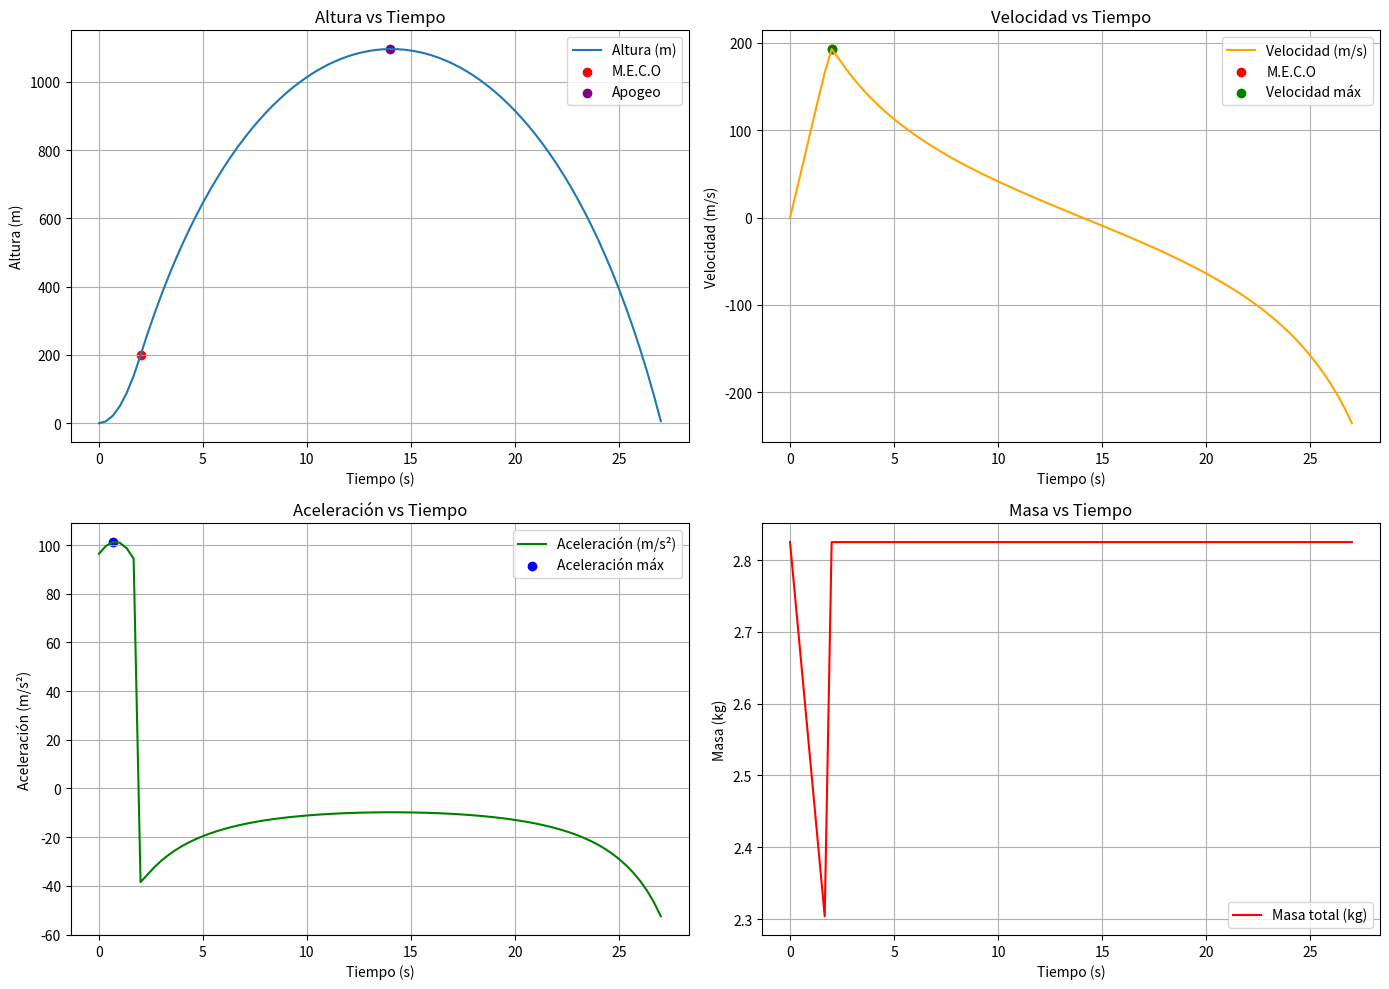
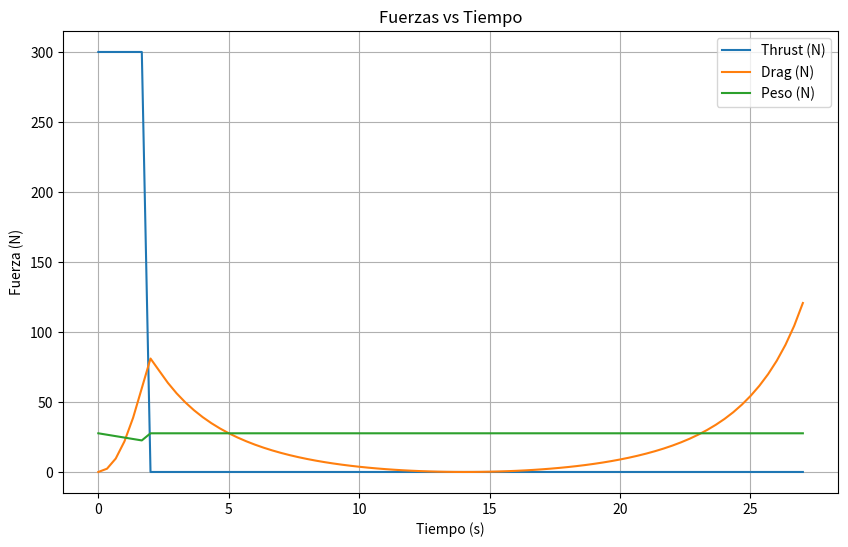

Generate these figures, in order, with matplotlib:
import numpy as np
from scipy.integrate import solve_ivp
import matplotlib.pyplot as plt

# ----- PARÁMETROS DEL COHETE -----
m_seca = 2.2         # kg
m_fuel_total = 0.625 # kg
Cd = 0.75
diam = 0.086         # m
rho_air = 1          # kg/m^3
g = 9.78             # m/s^2
v_e = 960            # m/s

# Área transversal
A = np.pi * (diam/2)**2

# ----- FLUJO MÁSICO -----
def mdot_fuel(t):
    return 5/16 if t <= 2 else 0

# ----- ECUACIÓN DEL MOVIMIENTO -----
def cohete(t, y):
    h, v = y
    m = m_seca + max(0, m_fuel_total - (t * mdot_fuel(t)))
    F_thrust = mdot_fuel(t) * v_e
    F_drag = 0.5 * rho_air * Cd * A * v**2
    a = (F_thrust - F_drag)/m - g
    return [v, a]

# ----- EVENTO: COHETE TOCA EL SUELO -----
def suelo(t, y):
    return y[0]
suelo.terminal = True
suelo.direction = -1

# ----- CONDICIONES INICIALES -----
y0 = [0, 0]                 
t_span = (0, 1000)           
t_eval = np.linspace(0, 1000, 3000)  

# ----- RESOLVER -----
sol = solve_ivp(cohete, t_span, y0, t_eval=t_eval, events=suelo)

# ----- CALCULOS EXTRAS -----
h = sol.y[0]
v = sol.y[1]
t = sol.t

m = m_seca + np.maximum(0, m_fuel_total - np.array([ti * mdot_fuel(ti) for ti in t]))
F_thrust = np.array([mdot_fuel(ti) * v_e for ti in t])
F_drag = 0.5 * rho_air * Cd * A * v**2
F_weight = m * g
a = (F_thrust - F_drag)/m - g

# ---- REPORTES ----
idx_meco = np.argmin(np.abs(t - 2))
h_meco, v_meco = h[idx_meco], v[idx_meco]

idx_apogeo = np.argmax(h)
t_apogeo, h_apogeo = t[idx_apogeo], h[idx_apogeo]

h_max, v_max, a_max = np.max(h), np.max(v), np.max(a)

print("===== REPORTES DEL VUELO =====")
print(f"Altura en M.E.C.O: {h_meco:.2f} m")
print(f"Velocidad en M.E.C.O: {v_meco:.2f} m/s")
print(f"Tiempo desde despegue al apogeo: {t_apogeo:.2f} s")
print(f"Altura máxima alcanzada: {h_max:.2f} m")
print(f"Velocidad máxima alcanzada: {v_max:.2f} m/s")
print(f"Aceleración máxima alcanzada: {a_max:.2f} m/s²")

# ----- GRAFICAS -----
plt.figure(figsize=(14,10))

# Altura
plt.subplot(2,2,1)
plt.plot(t, h, label="Altura (m)")
plt.scatter(t[idx_meco], h_meco, color="red", label="M.E.C.O")
plt.scatter(t_apogeo, h_apogeo, color="purple", label="Apogeo")
plt.xlabel("Tiempo (s)")
plt.ylabel("Altura (m)")
plt.title("Altura vs Tiempo")
plt.grid()
plt.legend()

# Velocidad
plt.subplot(2,2,2)
plt.plot(t, v, label="Velocidad (m/s)", color="orange")
plt.scatter(t[idx_meco], v_meco, color="red", label="M.E.C.O")
plt.scatter(t[np.argmax(v)], v_max, color="green", label="Velocidad máx")
plt.xlabel("Tiempo (s)")
plt.ylabel("Velocidad (m/s)")
plt.title("Velocidad vs Tiempo")
plt.grid()
plt.legend()

# Aceleración
plt.subplot(2,2,3)
plt.plot(t, a, label="Aceleración (m/s²)", color="green")
plt.scatter(t[np.argmax(a)], a_max, color="blue", label="Aceleración máx")
plt.xlabel("Tiempo (s)")
plt.ylabel("Aceleración (m/s²)")
plt.title("Aceleración vs Tiempo")
plt.grid()
plt.legend()

# Masa
plt.subplot(2,2,4)
plt.plot(t, m, label="Masa total (kg)", color="red")
plt.xlabel("Tiempo (s)")
plt.ylabel("Masa (kg)")
plt.title("Masa vs Tiempo")
plt.grid()
plt.legend()

plt.tight_layout()
plt.show()

# ----- GRAFICA DE FUERZAS -----
plt.figure(figsize=(10,6))
plt.plot(t, F_thrust, label="Thrust (N)")
plt.plot(t, F_drag, label="Drag (N)")
plt.plot(t, F_weight, label="Peso (N)")
plt.xlabel("Tiempo (s)")
plt.ylabel("Fuerza (N)")
plt.title("Fuerzas vs Tiempo")
plt.grid()
plt.legend()
plt.show()
